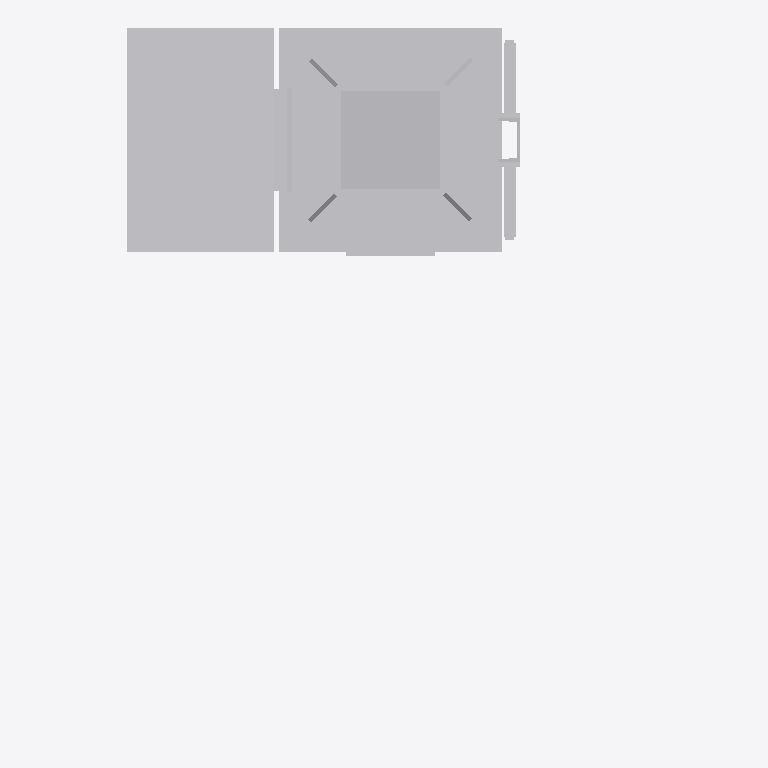
Plan cut of the same IFC building model at storey 'Ebene 1' (level 0.00 m, cut at 1.40 m), seen from above with north up, elements coloured by IFC class: 1 other element (light grey). Cut surfaces are drawn darker.
Extent 1.5 m × 1.6 m × 6.2 m (x, y, z). Storeys (1): Ebene 1 at 0.00 m. Elements (1): 1 IfcBuildingElementProxy.

HEADER;
FILE_DESCRIPTION(('ViewDefinition [ReferenceView_V1.1]'),'2;1');
FILE_NAME('','2022-09-20T11:55:14',(''),(''),'The EXPRESS Data Manager Version 5.02.0100.07 : ','20211019_1515(x64) - Exporter 20.2.60.15 - Defau','');
FILE_SCHEMA(('IFC4'));
ENDSEC;
DATA;
#107=IFCPROJECT('1_u2P_fkn3DQidnkEgc$s0',#42,'',$,$,'','',(#98),#93);
#21364=IFCSITE('1_u2P_fkn3DQidnkEgc$s2',#42,'Default',$,$,#21361,$,$,.ELEMENT.,(42,24,53,508911),(-71,-15,-29,-58837),0.0,$,$);
#122=IFCBUILDING('1_u2P_fkn3DQidnkEgc$s1',#42,'',$,$,#33,$,'',.ELEMENT.,$,$,$);
#135=IFCBUILDINGSTOREY('1_u2P_fkn3DQidnkDLP0J$',#42,'Ebene 1',$,'Ebene:Ebene 1',#133,$,'Ebene 1',.ELEMENT.,0.0);
#21230=IFCBUILDINGELEMENTPROXY('1x3A$AMb93bgpzM_u3AdbE',#42,'S 8000.5.7-19_M4100-A1000-VS-L_LOD400-500:S 8000.5.7-19_M4100-A1000-VS-L_LOD400-500:3346',$,'S 8000.5.7-19_M4100-A1000-VS-L_LOD400-500:S 8000.5.7-19_M4100-A1000-VS-L_LOD400-500',#21228,#21222,'3346',$);
ENDSEC;
